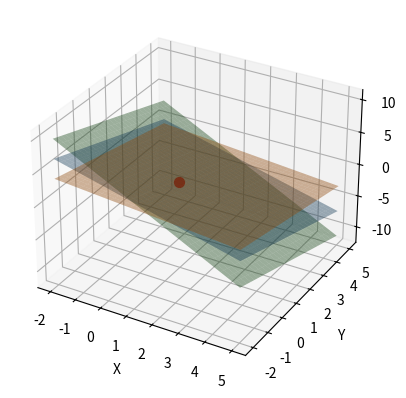

This figure's Python source:
# Q2 (Long, Weeks 1&2). Write a menu-driven Python program that solves AX = B for homogeneous (B = 0) and non-homogeneous systems by comparing the rank of A with the rank of the augmented matrix [A|B]. The program must report one of: only the trivial solution, non-trivial (infinitely many) solutions, a unique solution, infinitely many  solutions, or inconsistent. Test it on (a) x + y + z = 0, 2x − y + 3z = 0, 3x + 4z = 0; (b) x + y + z  = 3, x + 2y + 3z = 6, 2x + y + z = 4; (c) x + y + z = 3, 2x + 2y + 2z = 6, x − y + z = 1; (d) x + y + z =3, x + y + z = 4, x − y = 0. For case (b), plot the three planes in 3D and mark their point of intersection.

import numpy as np
import matplotlib.pyplot as plt

cases = [
    ([[1,1,1], [2,-1,3], [3,0,4]], [0,0,0]),
    ([[1,1,1], [1,2,3], [2,1,1]], [3,6,4]),
    ([[1,1,1], [2,2,2], [1,-1,1]], [3,6,1]),
    ([[1,1,1], [1,1,1], [1,-1,0]], [3,4,0])
]

for i, (A, B) in enumerate(cases):
    A = np.array(A, dtype=float)
    B = np.array(B, dtype=float)
    r1 = np.linalg.matrix_rank(A)
    r2 = np.linalg.matrix_rank(np.column_stack((A, B)))

    print("\nCase", chr(97+i))
    print("Rank of A:", r1)
    print("Rank of [A|B]:", r2)

    if r1 != r2:
        print("Inconsistent: No solution")
    elif r1 < A.shape[1]:
        if np.all(B == 0):
            print("Non-trivial infinitely many solutions")
        else:
            print("Infinitely many solutions")
    elif np.all(B == 0):
        print("Only the trivial solution")
    else:
        print("Unique solution:", np.linalg.solve(A, B))

# Plot the three planes for case (b)
x, y = np.meshgrid(np.linspace(-2, 5, 30),
                   np.linspace(-2, 5, 30))

fig = plt.figure()
ax = fig.add_subplot(111, projection='3d')

ax.plot_surface(x, y, 3-x-y, alpha=0.4)
ax.plot_surface(x, y, (6-x-2*y)/3, alpha=0.4)
ax.plot_surface(x, y, 4-2*x-y, alpha=0.4)

ax.scatter(1, 1, 1, color='red', s=50)
ax.set_xlabel("X")
ax.set_ylabel("Y")
ax.set_zlabel("Z")
plt.show()
